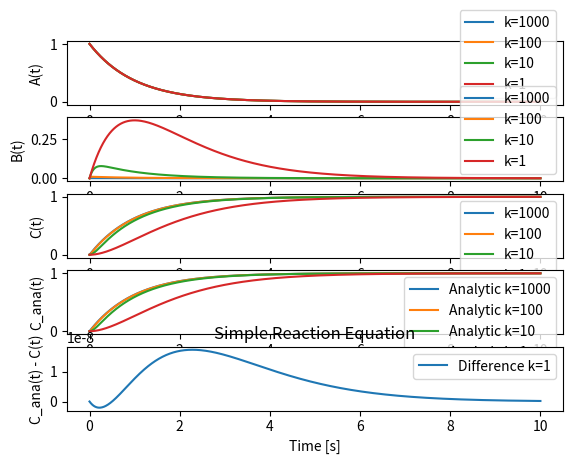

Source code (Python):
import numpy as np
import matplotlib.pyplot as plt

A0 = 1.0
B0 = 0.0
C0 = 0.0

def euler_expl(h, k2, k1=1, stop=10):
    # u_i+1 = u_i + h f(t_i, u_i)
    xs = np.arange(stop, step=h)
    a_ys = np.array([A0])
    b_ys = np.array([B0])
    c_ys = np.array([C0])
    for _ in xs:
        new_a = a_ys[-1] + h * (-k1) * a_ys[-1]
        new_b = b_ys[-1] + h * (k1 * a_ys[-1] - k2 * b_ys[-1])
        new_c = A0 - new_a - new_b

        a_ys = np.append(a_ys, new_a)
        b_ys = np.append(b_ys, new_b)
        c_ys = np.append(c_ys, new_c)

    return np.append(xs, [stop]), a_ys, b_ys, c_ys

def euler_impl(h, k2, k1=1, stop=10):
    # u_i+1 = u_i + h f(t_i+1, u_i+1)
    xs = np.arange(stop, step=h)
    a_ys = np.array([A0])
    b_ys = np.array([B0])
    c_ys = np.array([C0])
    for _ in xs:
        new_a = a_ys[-1] + h * (-k1) * a_ys[-1]
        new_b = (b_ys[-1] + h * k1 * new_a) / (1 + h * k2)
        new_c = A0 - new_a - new_b

        a_ys = np.append(a_ys, new_a)
        b_ys = np.append(b_ys, new_b)
        c_ys = np.append(c_ys, new_c)

    return np.append(xs, [stop]), a_ys, b_ys, c_ys

def heun(h, k2, k1=1, stop=10):
    # u_i+1 = u_i + h/2 (u_i + f(t_i+1, u_ip))
    # u_ip = u_i + h f(t_i, u_i)
    xs = np.arange(stop, step=h)
    a_ys = np.array([A0])
    b_ys = np.array([B0])
    c_ys = np.array([C0])
    for _ in xs:
        a_ip = a_ys[-1] + h * (-k1) * a_ys[-1]
        new_a = a_ys[-1] + h/2 * (-k1) * (a_ys[-1] + a_ip)
        
        b_ip = b_ys[-1] + h * (k1 * a_ys[-1] - k2 * b_ys[-1])
        new_b = b_ys[-1] + h/2 * (k1 * a_ys[-1] - k2 * b_ys[-1] + k1 * new_a - k2 * b_ip)

        new_c = A0 - new_a - new_b

        a_ys = np.append(a_ys, new_a)
        b_ys = np.append(b_ys, new_b)
        c_ys = np.append(c_ys, new_c)

    return np.append(xs, [stop]), a_ys, b_ys, c_ys

def C(t, k2, k1=1):
    if k2 == k1:
        return A0 * (1 - np.exp(-k1 * t) * (1 + k1 * t))
    return A0 * (1 - (k2 * np.exp(-k1 * t) - k1 * np.exp(-k2 * t)) / (k2 - k1))

def analytical(h, k2, k1=1, stop=10):
    xs = np.arange(stop+h, step=h)
    return xs, C(xs, k2, k1)

if __name__ == "__main__":
    fig, ax = plt.subplots(5)

    # ee_xs, ee_a_ys, ee_b_ys, ee_c_ys = euler_expl(0.1, 1)
    # ax[0].plot(ee_xs, ee_a_ys)
    # ax[1].plot(ee_xs, ee_b_ys)
    # ax[2].plot(ee_xs, ee_c_ys)

    # ei_xs, ei_a_ys, ei_b_ys, ei_c_ys = euler_impl(0.01, 1)
    # ax[0].plot(ei_xs, ei_a_ys)
    # ax[1].plot(ei_xs, ei_b_ys)
    # ax[2].plot(ei_xs, ei_c_ys)

    for k2 in [1000, 100, 10, 1]:
        he_xs, he_a_ys, he_b_ys, he_c_ys = heun(0.0005, k2)
        ax[0].plot(he_xs, he_a_ys, label=f"k={k2}")
        ax[1].plot(he_xs, he_b_ys, label=f"k={k2}")
        ax[2].plot(he_xs, he_c_ys, label=f"k={k2}")

        ana_xs, ana_c_ys = analytical(0.01, k2)
        ax[3].plot(ana_xs, ana_c_ys, label=f"Analytic k={k2}")

    ax[4].plot(ana_xs, ana_c_ys - he_c_ys[::20], label=f"Difference k=1")

    ax[0].set_xlabel("Time [s]")
    ax[1].set_xlabel("Time [s]")
    ax[2].set_xlabel("Time [s]")
    ax[3].set_xlabel("Time [s]")
    ax[4].set_xlabel("Time [s]")
    ax[0].set_ylabel("A(t)")
    ax[1].set_ylabel("B(t)")
    ax[2].set_ylabel("C(t)")
    ax[3].set_ylabel("C_ana(t)")
    ax[4].set_ylabel("C_ana(t) - C(t)")

    ax[0].legend()
    ax[1].legend()
    ax[2].legend()
    ax[3].legend()
    ax[4].legend()

    plt.title("Simple Reaction Equation")
    plt.show()
